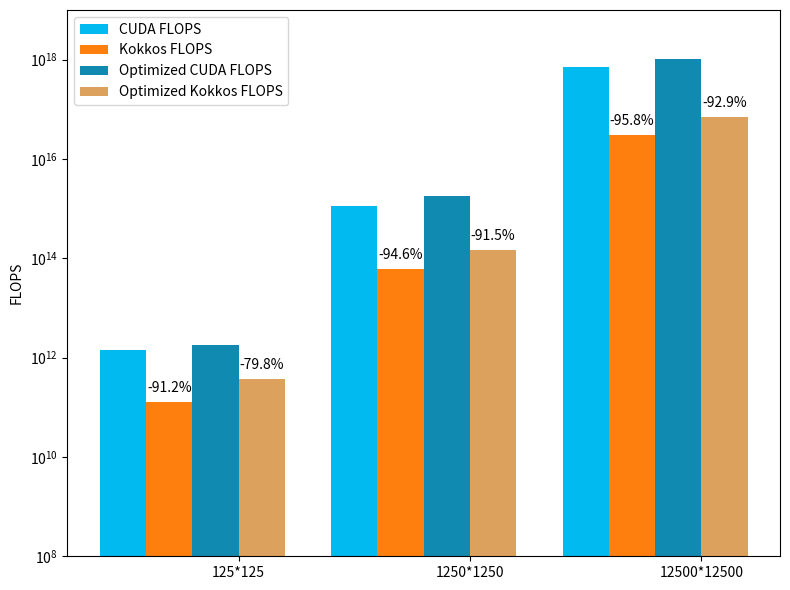

Source code (Python):
import numpy as np
import matplotlib.pyplot as plt

cuda_flops = [1432288000000, 1139321000000000, 706380300000000000]
kokkos_flops = [125562800000, 61745480000000, 29902220000000000]
cuda_flops_op = [1822912000000, 1757808000000000, 1009114000000000000]
kokkos_flops_op = [367766800000, 150187000000000, 71678620000000000]

width = 0.2

fig, ax1 = plt.subplots(figsize=(8, 6))

ax1.bar(np.arange(len(cuda_flops)), cuda_flops, width=width, label='CUDA FLOPS', color='#01BAEF')
ax1.bar(np.arange(len(kokkos_flops)) + width, kokkos_flops, width=width, label='Kokkos FLOPS', color='tab:orange')
ax1.bar(np.arange(len(cuda_flops_op)) + 2 * width, cuda_flops_op, width=width, label='Optimized CUDA FLOPS', color='#118AB2')
ax1.bar(np.arange(len(kokkos_flops_op)) + 3 * width, kokkos_flops_op, width=width, label='Optimized Kokkos FLOPS', color='#DDA15E')

ax1.set_xticks(np.arange(len(cuda_flops)) + 2.5 * width)
ax1.set_xticklabels(['125*125', '1250*1250', '12500*12500'])
ax1.set_ylabel('FLOPS')
ax1.set_yscale('log')

ax1.legend(loc='upper left', bbox_to_anchor=(0, 1))

# Calculate performance change compared to CUDA FLOPS
flops_change = [(kokkos_flops[i] / cuda_flops[i] - 1) * 100 for i in range(len(cuda_flops))]
flops_change_op = [(kokkos_flops_op[i] / cuda_flops_op[i] - 1) * 100 for i in range(len(cuda_flops_op))]

# Add annotations for FLOPS change
for i, change in enumerate(flops_change):
    if change >= 0:
        ax1.annotate(f'+{change:.1f}%', xy=(i + width, kokkos_flops[i]), xytext=(0, 5),
                     textcoords="offset points", ha='center', va='bottom')
    else:
        ax1.annotate(f'{change:.1f}%', xy=(i + width, kokkos_flops[i]), xytext=(0, 5),
                     textcoords="offset points", ha='center', va='bottom')

for i, change in enumerate(flops_change_op):
    if change >= 0:
        ax1.annotate(f'+{change:.1f}%', xy=(i + 3 * width, kokkos_flops_op[i]), xytext=(0, 5),
                     textcoords="offset points", ha='center', va='bottom')
    else:
        ax1.annotate(f'{change:.1f}%', xy=(i + 3 * width, kokkos_flops_op[i]), xytext=(0, 5),
                     textcoords="offset points", ha='center', va='bottom')

plt.ylim(1e8, 1e19)

plt.tight_layout()
plt.savefig("cuda_flops.png")
plt.show()
